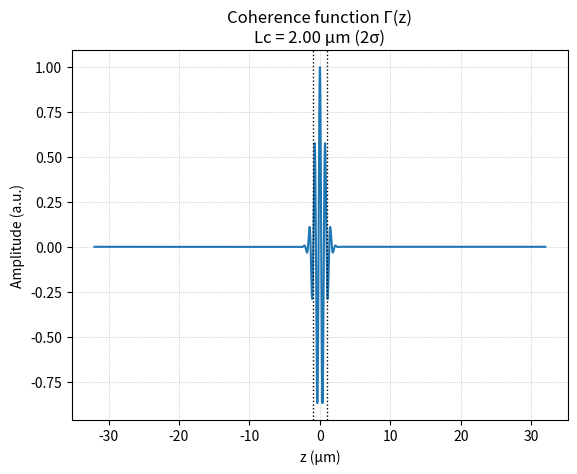
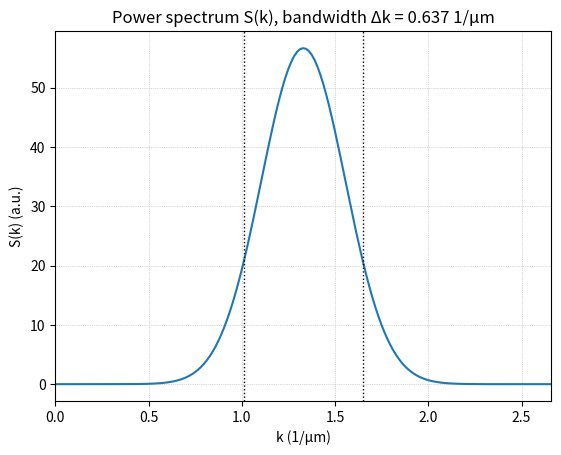
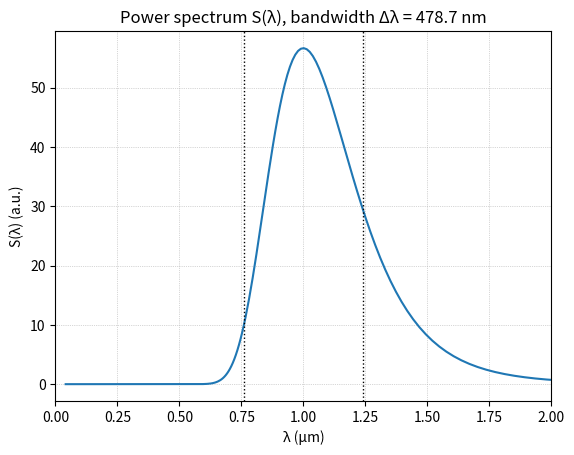

Source code (Python) for these figures, in order:
import numpy as np
from numpy import pi, log, sqrt
import matplotlib.pyplot as plt

um = 1.0  # micrometer unit
lambda0 = 1*um     # central wavelength
n = 1.33 # refractive index at the sample (and at the reference mirror)
k0 = n / lambda0 # wavenumber
Lc = 2.0*um  # coherence length

# z-axis for optical path difference: covers some coherence lengths on each side
z_min = -32.0*um
z_max =  32.0*um
N = 4095  # number of points
z = np.linspace(z_min, z_max, N)

# Coherence function defined as a Gaussian envelope with FWHM = Lc
sigma = Lc / (2*sqrt(log(2)))
sigma = Lc / 2
Gamma = np.exp(-(z/sigma)**2) * np.cos(2*np.pi*k0*z)

# Power spectrum S(k) via FFT
dz = z[1] - z[0]
S_k = np.fft.fft(np.fft.ifftshift(Gamma))
S_k = np.fft.fftshift(S_k)

# Spatial frequency axis k (cycles/µm)
k_axis = np.fft.fftshift(np.fft.fftfreq(N, d=dz))
P_k = np.abs(S_k)

# Bandwidth calculations
Delta_k = 4*log(2) / (pi* Lc)   # Δk obtained as the FWHM of the Gaussian function (Fourier transform of the coherence function)
sigma_k = 2 / (pi*Lc)                 # Δk obtained as the width at 1/e of the Gaussian function (Fourier transform of the coherence function)   
sigma_lambda = sigma_k * lambda0**2 / n  # Δλ

# Convert S(k) to wavelength-domain spectrum S(λ)
mask = k_axis > 0
k_pos = k_axis[mask]
lambda_axis = n / k_pos        # λ = n/k
P_lambda = P_k[mask]

# Sort by wavelength
order = np.argsort(lambda_axis)
lambda_axis = lambda_axis[order]
P_lambda = P_lambda[order]

plt.figure()
plt.plot(z, Gamma)
plt.title(f"Coherence function Γ(z)\nLc = {Lc:.2f} µm (2σ)")
plt.xlabel("z (µm)")
plt.ylabel("Amplitude (a.u.)")
plt.axvline(-Lc/2, color='k', linestyle=':', linewidth=1)
plt.axvline( Lc/2, color='k', linestyle=':', linewidth=1)
plt.grid(True, linestyle=":", linewidth=0.5)

plt.figure()
plt.plot(k_axis, P_k)
plt.title("Power spectrum S(k), bandwidth Δk = {:.3f} 1/µm".format(2*sigma_k))
plt.xlabel("k (1/µm)")
plt.ylabel("S(k) (a.u.)")
plt.axvline(k0 - sigma_k, color='k', linestyle=':', linewidth=1)
plt.axvline(k0 + sigma_k, color='k', linestyle=':', linewidth=1)
plt.grid(True, linestyle=":", linewidth=0.5)
plt.xlim(0, 2*k0)

plt.figure()
plt.plot(lambda_axis, P_lambda)
plt.title("Power spectrum S(λ), bandwidth Δλ = {:.1f} nm".format(2*sigma_lambda*1e3))
plt.xlabel("λ (µm)")
plt.ylabel("S(λ) (a.u.)")
plt.grid(True, linestyle=":", linewidth=0.5)
plt.axvline(lambda0 - sigma_lambda, color='k', linestyle=':', linewidth=1)
plt.axvline(lambda0 + sigma_lambda, color='k', linestyle=':', linewidth=1)
plt.xlim(0, 2*lambda0)

plt.show()
